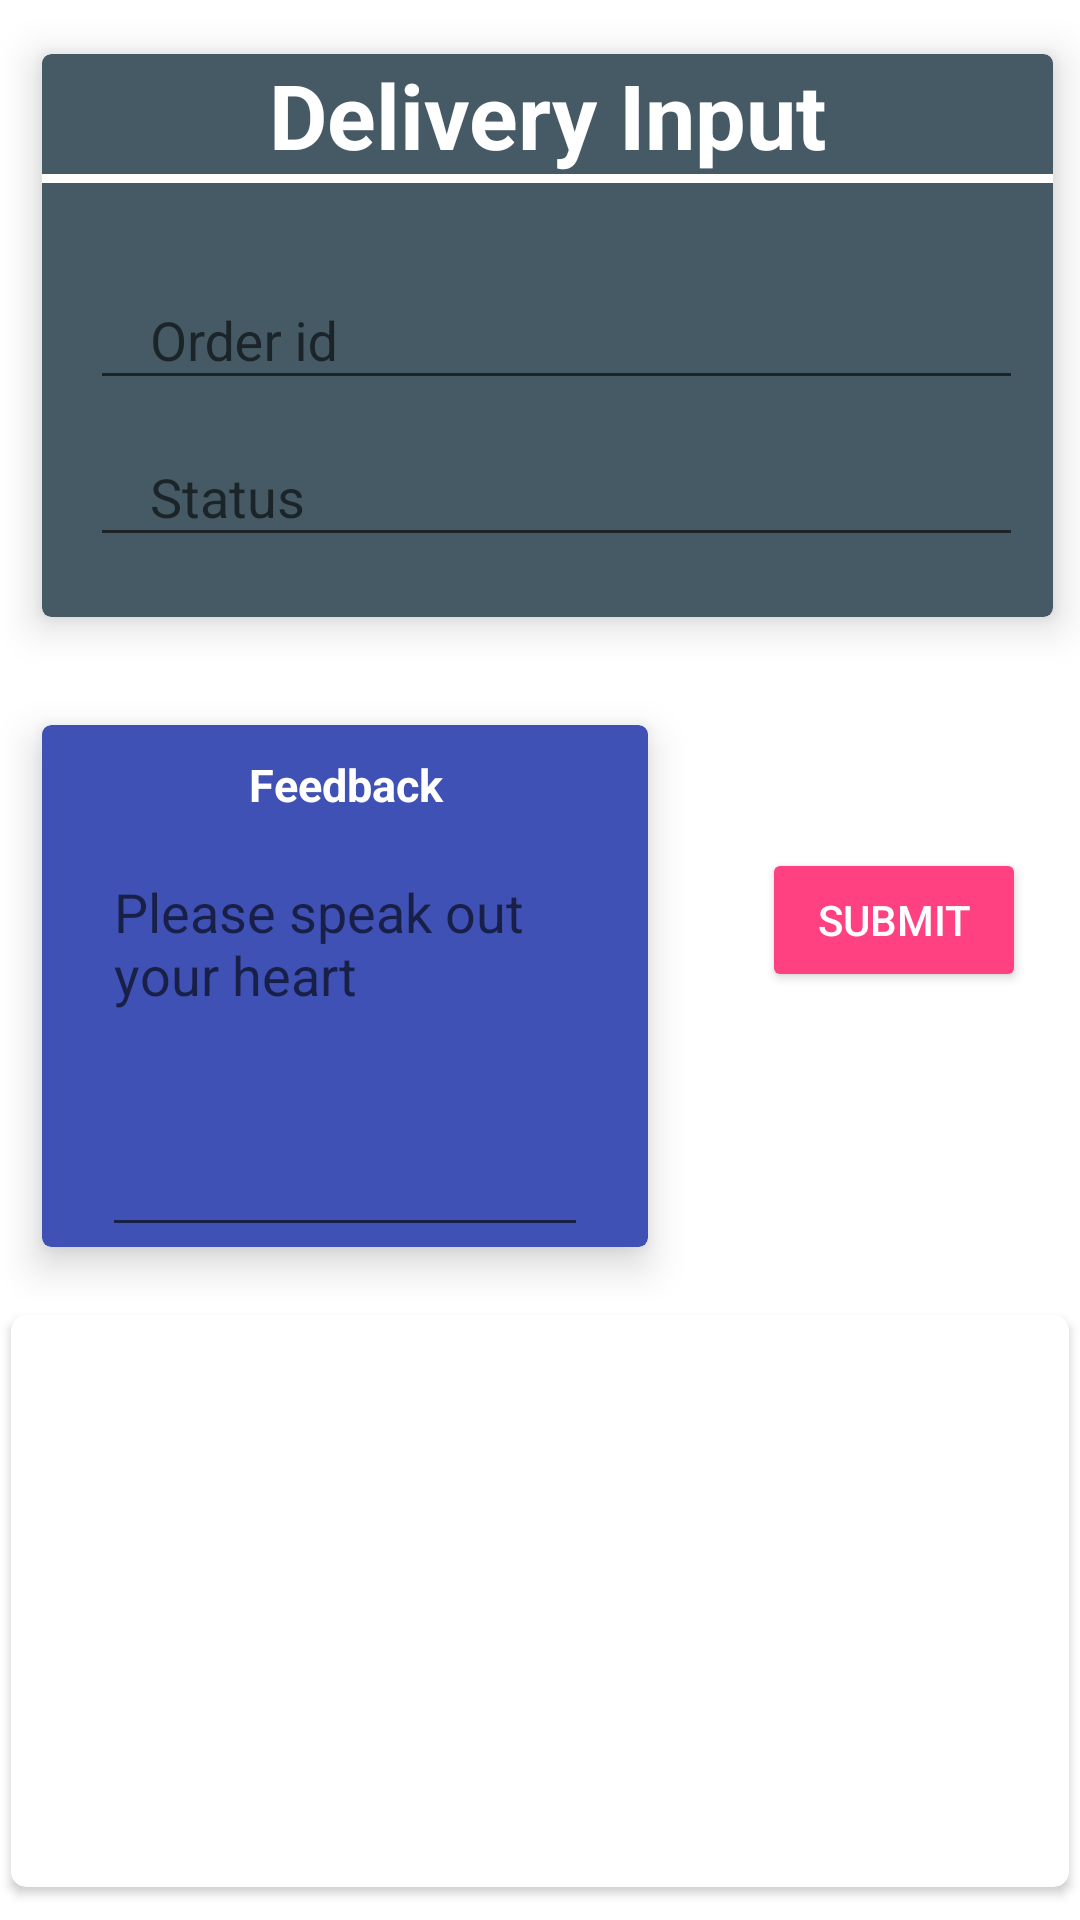

Here is an Android app screen rendered from its layout file. Give the layout XML and the strings, colors and styles it references.
<!-- AndroidManifest.xml: application theme AppTheme -->
<!-- res/layout/fragment_deliveryagent.xml -->
<?xml version="1.0" encoding="utf-8"?>
<ScrollView android:layout_width="match_parent"
    android:layout_height="match_parent"
    android:fillViewport="true"

    android:background="#fff"
    xmlns:app="http://schemas.android.com/apk/res-auto"
    xmlns:android="http://schemas.android.com/apk/res/android">
    <LinearLayout android:layout_width="match_parent"
        android:layout_height="match_parent"
        xmlns:card_view="http://schemas.android.com/apk/res-auto"
        android:orientation="vertical"
        xmlns:android="http://schemas.android.com/apk/res/android"
        android:weightSum="1">


        <RelativeLayout
            android:layout_width="match_parent"
            android:layout_height="wrap_content">

            <android.support.v7.widget.CardView
                android:id="@+id/card_view2"
                android:layout_width="match_parent"
                android:layout_height="wrap_content"
                android:layout_gravity="center"
                card_view:cardBackgroundColor="#455A64"
                card_view:cardCornerRadius="3dp"


                card_view:cardElevation="8dp"

                card_view:cardUseCompatPadding="true"
                android:layout_marginLeft="@dimen/card_margin"
                android:layout_marginTop="@dimen/card_margin"
                android:layout_marginBottom="@dimen/card_margin">

                <RelativeLayout
                    android:layout_width="match_parent"
                    android:layout_height="wrap_content">
                <TextView
                    android:layout_width="match_parent"
                    android:layout_height="40dp"
                    android:gravity="center"
                    android:text="Delivery Input"
                    android:id="@+id/head"
                    android:textColor="#fff"

                    android:textSize="30sp"
                    android:textStyle="bold" />
                <View
                    android:layout_below="@+id/head"
                    android:layout_width="match_parent"
                    android:padding="10dp"
                    android:id="@+id/mar"

                    android:layout_height="3dp"
                    android:background="#fff"/>


                    <android.support.design.widget.TextInputLayout
                        android:layout_width="match_parent"
                        android:layout_marginTop="20dp"
                        android:layout_marginRight="10dp"

                        android:id="@+id/input2"
                        android:layout_below="@+id/mar"
                        android:layout_height="wrap_content">

                        <EditText

                            android:id="@+id/oid"
                            android:layout_width="match_parent"
                            android:layout_height="wrap_content"
                            android:layout_marginLeft="@dimen/activity_horizontal_margin"
                            android:layout_marginStart="@dimen/activity_horizontal_margin"
                            android:hint="Order id"
                            android:paddingLeft="20dp"
                            android:paddingRight="20dp"
                            android:textAppearance="@style/TextAppearance.AppCompat.Medium"
                            android:textColor="#fff" />
                    </android.support.design.widget.TextInputLayout>
                    <android.support.design.widget.TextInputLayout
                        android:layout_width="match_parent"
                        android:layout_marginRight="10dp"
                        android:id="@+id/input3"
                        android:layout_below="@+id/input2"
                        android:layout_height="wrap_content">

                        <EditText

                            android:id="@+id/stat"
                            android:layout_width="match_parent"
                            android:layout_height="wrap_content"
                            android:layout_marginBottom="20dp"

                            android:layout_marginLeft="@dimen/activity_horizontal_margin"

                            android:layout_marginStart="@dimen/activity_horizontal_margin"
                            android:hint="Status"
                            android:paddingLeft="20dp"
                            android:paddingRight="20dp"
                            android:textAppearance="@style/TextAppearance.AppCompat.Medium"
                            android:textColor="#212121" />
                    </android.support.design.widget.TextInputLayout>




                </RelativeLayout>

            </android.support.v7.widget.CardView>

            <android.support.v7.widget.CardView
                android:id="@+id/card_view11"
                android:layout_width="220dp"
                android:layout_height="200dp"
                android:layout_below="@+id/card_view2"
                android:layout_gravity="center"
                android:layout_margin="@dimen/card_margin"
                app:cardUseCompatPadding="true"
                card_view:cardBackgroundColor="#3F51B5"

                card_view:cardCornerRadius="3dp"

                card_view:cardElevation="8dp">
                <RelativeLayout
                    android:layout_width="match_parent"
                    android:layout_height="wrap_content">
                <TextView
                    android:layout_width="match_parent"
                    android:layout_height="40dp"
                    android:gravity="center"
                    android:text="Feedback"
                    android:id="@+id/fed"
                    android:textColor="#fff"

                    android:textSize="15sp"
                    android:textStyle="bold" />
                <EditText
                    android:id="@+id/feedback"
                    android:layout_width="match_parent"
                    android:layout_height="wrap_content"
                    android:hint="Please speak out your heart"
                    android:layout_below="@id/fed"

                    android:layout_marginRight="20dp"
                    android:layout_marginLeft="20dp"
                    android:gravity="top|left"
                    android:inputType="textMultiLine"
                    android:overScrollMode="always"
                    android:scrollbarStyle="insideInset"
                    android:scrollbars="vertical"
                    android:lines="6"
                    android:textAppearance="?android:attr/textAppearanceMedium"
                    android:scrollHorizontally="false" />

                </RelativeLayout>
            </android.support.v7.widget.CardView>

            <Button
                android:id="@+id/submit"
                style="@style/Widget.AppCompat.Button.Colored"
                android:layout_width="wrap_content"
                android:layout_height="wrap_content"
                android:layout_alignTop="@+id/card_view11"
                android:layout_marginLeft="24dp"
                android:layout_marginStart="24dp"
                android:layout_marginTop="54dp"
                android:layout_toEndOf="@+id/card_view11"
                android:layout_toRightOf="@+id/card_view11"
                android:text="Submit" />

        </RelativeLayout>

        <android.support.v7.widget.CardView
            xmlns:android="http://schemas.android.com/apk/res/android"
            xmlns:card_view="http://schemas.android.com/apk/res-auto"
            android:layout_width="match_parent"
            android:layout_height="200dp"
            android:orientation="horizontal"
            card_view:cardUseCompatPadding="true"
            card_view:cardCornerRadius="5dp">
        </android.support.v7.widget.CardView>
        <android.support.v7.widget.RecyclerView
            android:id="@+id/recycler_view"
            android:layout_width="match_parent"
            android:layout_height="wrap_content"
            android:clipToPadding="false"
            android:scrollbars="vertical" />

    </LinearLayout></ScrollView>
<!-- resources referenced by this layout -->
<resources>
  <dimen name="activity_horizontal_margin">16dp</dimen>
  <dimen name="card_margin">5dp</dimen>
  <style name="AppTheme" parent="Theme.AppCompat.Light.DarkActionBar">
          
          <item name="colorPrimary">@color/colorPrimary</item>
          <item name="colorPrimaryDark">@color/colorPrimaryDark</item>
          <item name="colorAccent">@color/colorAccent</item>
          <item name="windowActionBar">false</item>
          <item name="windowNoTitle">true</item>
          <item name="elevation">0dp</item>
      </style>
  <color name="colorPrimary">#bf3856</color>
  <color name="colorPrimaryDark">#ae2628</color>
  <color name="colorAccent">#FF4081</color>
</resources>
